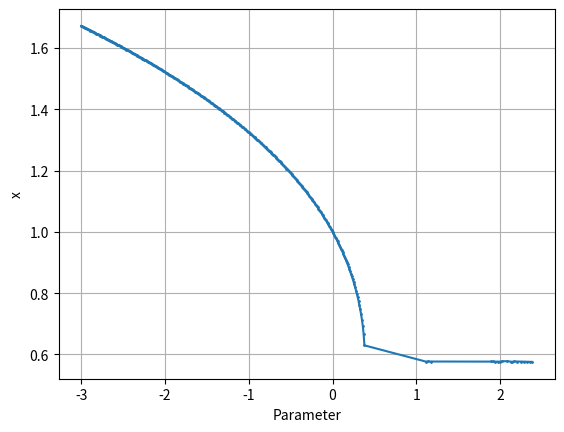

This figure's Python source:
import matplotlib.pyplot as plt
from scipy.optimize import fsolve
import numpy as np

def continuation(ode, x0, param_current, variation_param, step_size, max_steps, method='parameter continuation'):
    """
    Performs natural parameter continuation on the given ODE.

    Parameters
    ----------
    ode : function
        ODE to be solved.
    x0 : float
        Initial condition for the ODE.
    param_current : list
        List of parameters for the ODE.
    variation_param : int
        Index of the parameter to be varied.
    step_size : float
        Step size for the continuation.
    max_steps : int
        Maximum number of steps to take.
    method : str, optional
        Method to use for continuation. The default is 'parameter continuation'.

    Returns
    -------
    x_sol : list
        List of solutions.
    par_sol : list
        List of parameters.
    dpars : list
        List of parameter steps.
    """        

    param_current[variation_param] = param_current[variation_param]
    guess = np.array([x0, param_current[variation_param]])
    x_sol = []
    par_sol = []
    dpars = []

    step = 0
    while step <= max_steps:
        def func(X0):

            X_next, b_next = X0

            t, x = ode(0, X_next, b_next)

            condition1 = x

            condition2 = b_next - param_current[variation_param]

            return np.array([condition1, condition2])
        
        fs = fsolve(func, guess, full_output=True)

        # Extract the solution and check if the solver converged
        sol = fs[0]
        X_current, param_current[variation_param] = sol
        converged = fs[2] == 1

        if converged:
            x_sol.append(X_current)
            par_sol.append(param_current[variation_param])

        # Update the initial guess for the next step based on previous two solutions
        if len(x_sol) >= 3 and method == 'arc-length continuation':
            # Find delta
            delta_param = param_current[variation_param] - param_previous
            dpars.append(delta_param)
            # Update b_i and b_i-1
            param_previous = param_current[variation_param]
            param_current[variation_param] += delta_param

            delta_X = X_current - X_previous
            X_previous = X_current
            X_current += delta_X - step_size


        # Update next step from arbitrary step size
        else:
            X_previous = X_current
            X_current -= step_size

            param_previous = param_current[variation_param]
            param_current[variation_param] += step_size


        guess = np.array([X_current, param_current[variation_param]])
        step += 1

    return x_sol, par_sol, dpars

ode = lambda t, x, c: [t, x**3 - x + c]
x0 = 1
par0 = [-3]
vary_par = 0
step_size = 0.01
max_steps = 2000

x, par, dpars = continuation(ode, x0, par0, vary_par, step_size, max_steps)

plt.plot(par, x, '.-', label='scipy.optimize.fsolve', markersize=2)
plt.xlabel('Parameter')
plt.ylabel('x')
plt.grid()
plt.show()


# import matplotlib.pyplot as plt
# from scipy.optimize import fsolve
# import numpy as np

# def ODE(t, y, beta, sigma):
#     u1 = y[0]
#     u2 = y[1]
#     du1dt = beta*u1 - u2 + sigma*u1*(u1**2 + u2**2)
#     du2dt = u1 + beta*u2 + sigma*u2*(u1**2 + u2**2)
#     return np.array([du1dt, du2dt])

# def phase_function(t, y, beta, sigma):
#     return ODE(t, y, beta, sigma)[0]


# X_current = np.array([1, 1, 6.28])
# par0 = [2, -1]
# variation_param = 0
# param_step_size = -0.1
# X_step_size = 0.01
# max_steps = 20

# method = 'parameter continuation'
# # method = 'arc-length continuation'

# X_solutions = []
# param_solutions = []
# t0 = 0

# step = 0
# param_current = par0
# num_vars = len(X_current)-1

# while step <= max_steps:
#     try:
#         X0, T = shooting(X_current, ODE, phase_function, function_args=param_current)
#         converged = True
#     except:
#         converged = False
    
    
#     if converged:
#         X_solutions.append(X0)
#         param_solutions.append(param_current[variation_param])
    

#     if method == 'parameter continuation' or len(X_solutions) < 2:
#         param_current[variation_param] += param_step_size
#         X_current += X_step_size


#     elif method == 'arc-length continuation':
#         # Predict next solution. u = u0 + delta_u
        
#         def func(parameter):
#             # Construct u0 array
#             u0 = np.array([])
#             for i in range(num_vars):
#                 u0 = np.append(u0, X_current[i])
#             u0 = np.append(u0, parameter)

#             # Calculate delta_X and delta param
#             delta_X = X_solutions[-1] - X_solutions[-2]
#             delta_param = param_solutions[-1] - param_solutions[-2]

#             # Construct delta_u array
#             delta_u = np.array([])
#             for i in range(num_vars):
#                 delta_u = np.append(delta_u, delta_X[i])
#             delta_u = np.append(delta_u, delta_param)

#             # Construct u array
#             u = u0 + delta_u

#             condition = np.dot(u0 - u, delta_u)

#             return condition

#         fs = fsolve(func, param_current[variation_param], full_output=True)
        
#         converged = fs[2] == 1
#         if converged:
#             param_current[variation_param] = fs[0]
#             X_current = X_solutions[-1]
#         else:
#             param_current[variation_param] += param_step_size
#             X_current += X_step_size
#     step += 1

